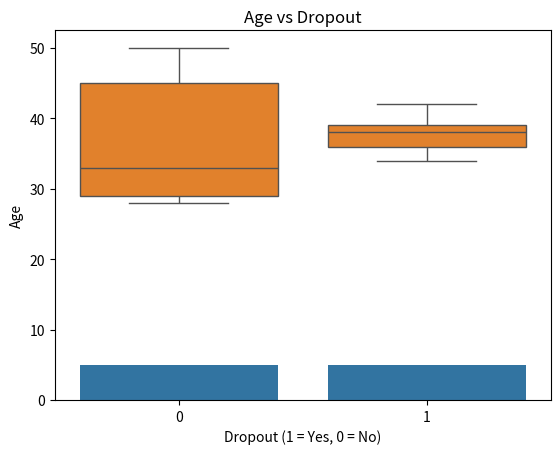

This chart was generated by the following Python code:

import pandas as pd
import seaborn as sns
import matplotlib.pyplot as plt

# Sample clinical trials dropout dataset
data = {
    'Patient_ID': [1, 2, 3, 4, 5, 6, 7, 8, 9, 10],
    'Trial_Phase': ['Phase 1', 'Phase 2', 'Phase 1', 'Phase 2', 'Phase 1', 'Phase 1', 'Phase 2', 'Phase 1', 'Phase 2', 'Phase 1'],
    'Dropout': ['Yes', 'No', 'No', 'Yes', 'Yes', 'No', 'Yes', 'No', 'No', 'Yes'],
    'Age': [34, 28, 45, 36, 38, 50, 42, 29, 33, 39],
    'Gender': ['Male', 'Female', 'Female', 'Male', 'Female', 'Male', 'Female', 'Male', 'Male', 'Female']
}

# Creating a DataFrame
df = pd.DataFrame(data)

# Convert 'Dropout' column to binary
df['Dropout'] = df['Dropout'].map({'Yes': 1, 'No': 0})

# Summary statistics
print("Summary Statistics:")
print(df.describe())

# Dropout distribution
sns.countplot(x='Dropout', data=df)
plt.title('Dropout Distribution')
plt.xlabel('Dropout (1 = Yes, 0 = No)')
plt.ylabel('Count')
plt.show()

# Age vs Dropout boxplot
sns.boxplot(x='Dropout', y='Age', data=df)
plt.title('Age vs Dropout')
plt.xlabel('Dropout (1 = Yes, 0 = No)')
plt.ylabel('Age')
plt.show()
